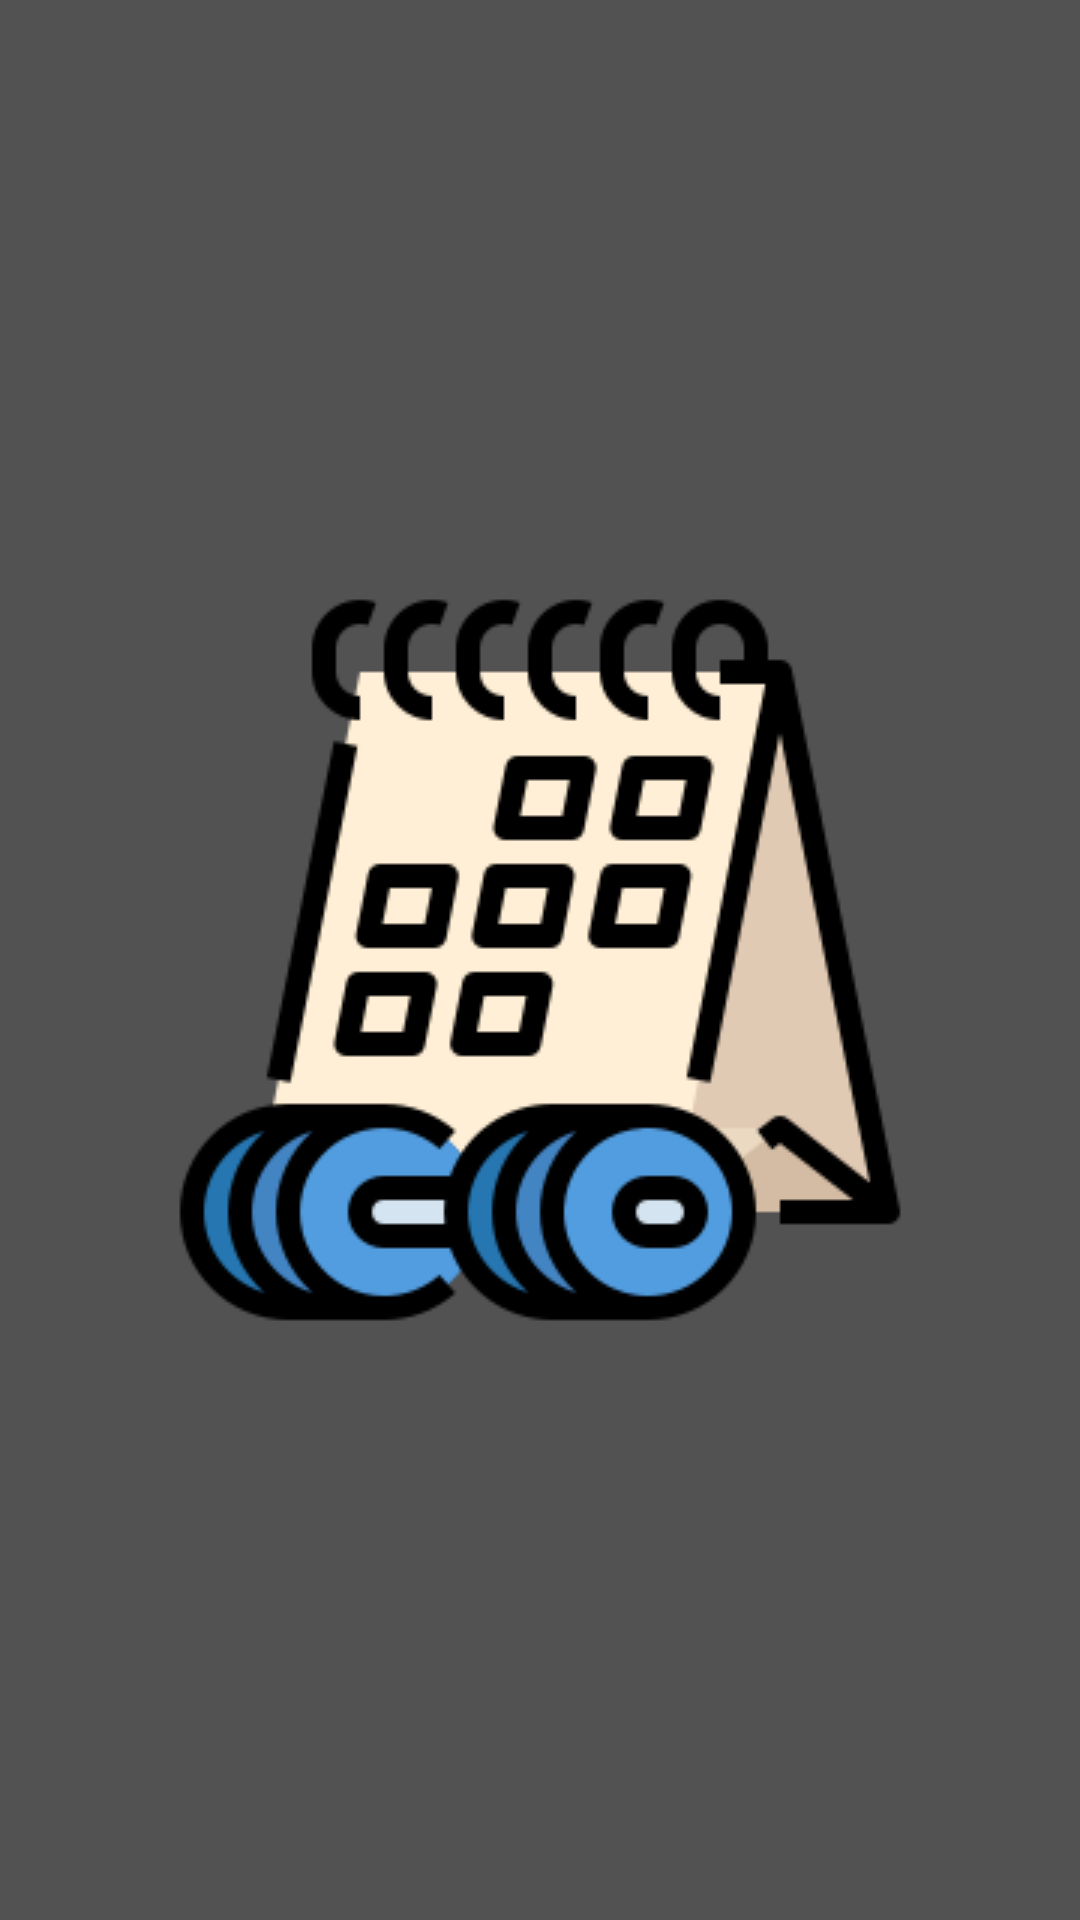

Reconstruct the res/layout file that produces this screen, plus the resources it refers to.
<!-- AndroidManifest.xml: application theme AppTheme -->
<!-- res/layout/activity_splash.xml -->
<?xml version="1.0" encoding="utf-8"?>
<LinearLayout xmlns:android="http://schemas.android.com/apk/res/android"
    xmlns:app="http://schemas.android.com/apk/res-auto"
    xmlns:tools="http://schemas.android.com/tools"
    android:layout_width="match_parent"
    android:layout_height="match_parent"
    android:orientation="vertical"
    tools:context=".Splash"
    android:gravity="center"
    android:background="@color/colorPrimary">

    <ImageView
        android:layout_width="match_parent"
        android:layout_height="wrap_content"
        app:srcCompat="@drawable/healthy" />
</LinearLayout>
<!-- resources referenced by this layout -->
<resources>
  <color name="colorPrimary">#525253</color>
  <!-- drawable healthy: png bitmap (drawable, 15732 bytes) -->
  <style name="AppTheme" parent="Theme.AppCompat.Light.DarkActionBar">
          
          <item name="colorPrimary">@color/colorPrimary</item>
          <item name="colorPrimaryDark">@color/colorPrimaryDark</item>
          <item name="colorAccent">@color/colorAccent</item>
      </style>
  <color name="colorPrimaryDark">#004BA8</color>
  <color name="colorAccent">#FFFFFF</color>
</resources>
